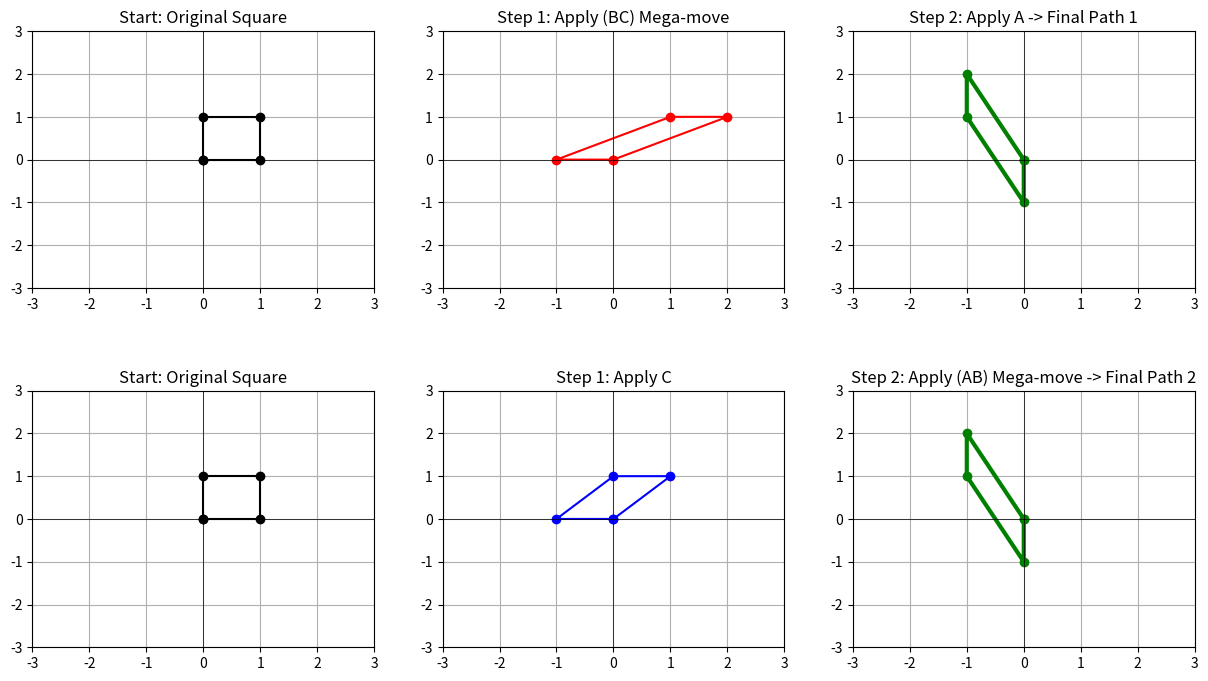

The script that saved this image:
import numpy as np
import matplotlib.pyplot as plt

# 1. Define Base Matrices
A = np.array([[0, -1], [1, 0]])  # 90 deg rotation
B = np.array([[1, 1], [0, 1]])   # Shear
C = np.array([[1, -1], [1, 0]])  # Custom

# 2. Calculate Intermediate "Mega-Moves"
AB = A @ B
BC = B @ C

# 3. Calculate Final Destinations
Path1_Final = A @ BC   # A * (BC)
Path2_Final = AB @ C   # (AB) * C

# --- PRINT THE MATH TO TERMINAL ---
print("--- INTERMEDIATE MATRICES ---")
print("Matrix (AB):\n", AB)
print("\nMatrix (BC):\n", BC)

print("\n--- FINAL DESTINATIONS ---")
print("Path 1 Matrix A(BC):\n", Path1_Final)
print("Path 2 Matrix (AB)C:\n", Path2_Final)

# --- VISUALIZE THE JOURNEYS ---
square = np.array([[0, 1, 1, 0, 0], 
                   [0, 0, 1, 1, 0]])

# Path 1 Steps
sq_after_BC = BC @ square
sq_final_path1 = A @ sq_after_BC

# Path 2 Steps
sq_after_C = C @ square
sq_final_path2 = AB @ sq_after_C

fig, axes = plt.subplots(2, 3, figsize=(15, 8))
plt.subplots_adjust(hspace=0.4)

# ROW 1: PATH 1 [ A(BC) ]
axes[0, 0].plot(square[0], square[1], 'k-o')
axes[0, 0].set_title("Start: Original Square")

axes[0, 1].plot(sq_after_BC[0], sq_after_BC[1], 'r-o')
axes[0, 1].set_title("Step 1: Apply (BC) Mega-move")

axes[0, 2].plot(sq_final_path1[0], sq_final_path1[1], 'g-o', lw=3)
axes[0, 2].set_title("Step 2: Apply A -> Final Path 1")

# ROW 2: PATH 2 [ (AB)C ]
axes[1, 0].plot(square[0], square[1], 'k-o')
axes[1, 0].set_title("Start: Original Square")

axes[1, 1].plot(sq_after_C[0], sq_after_C[1], 'b-o')
axes[1, 1].set_title("Step 1: Apply C")

axes[1, 2].plot(sq_final_path2[0], sq_final_path2[1], 'g-o', lw=3)
axes[1, 2].set_title("Step 2: Apply (AB) Mega-move -> Final Path 2")

# Formatting for all subplots
for ax in axes.flat:
    ax.grid(True); ax.axhline(0, color='black', lw=0.5); ax.axvline(0, color='black', lw=0.5)
    ax.set_xlim(-3, 3); ax.set_ylim(-3, 3)

plt.show()
